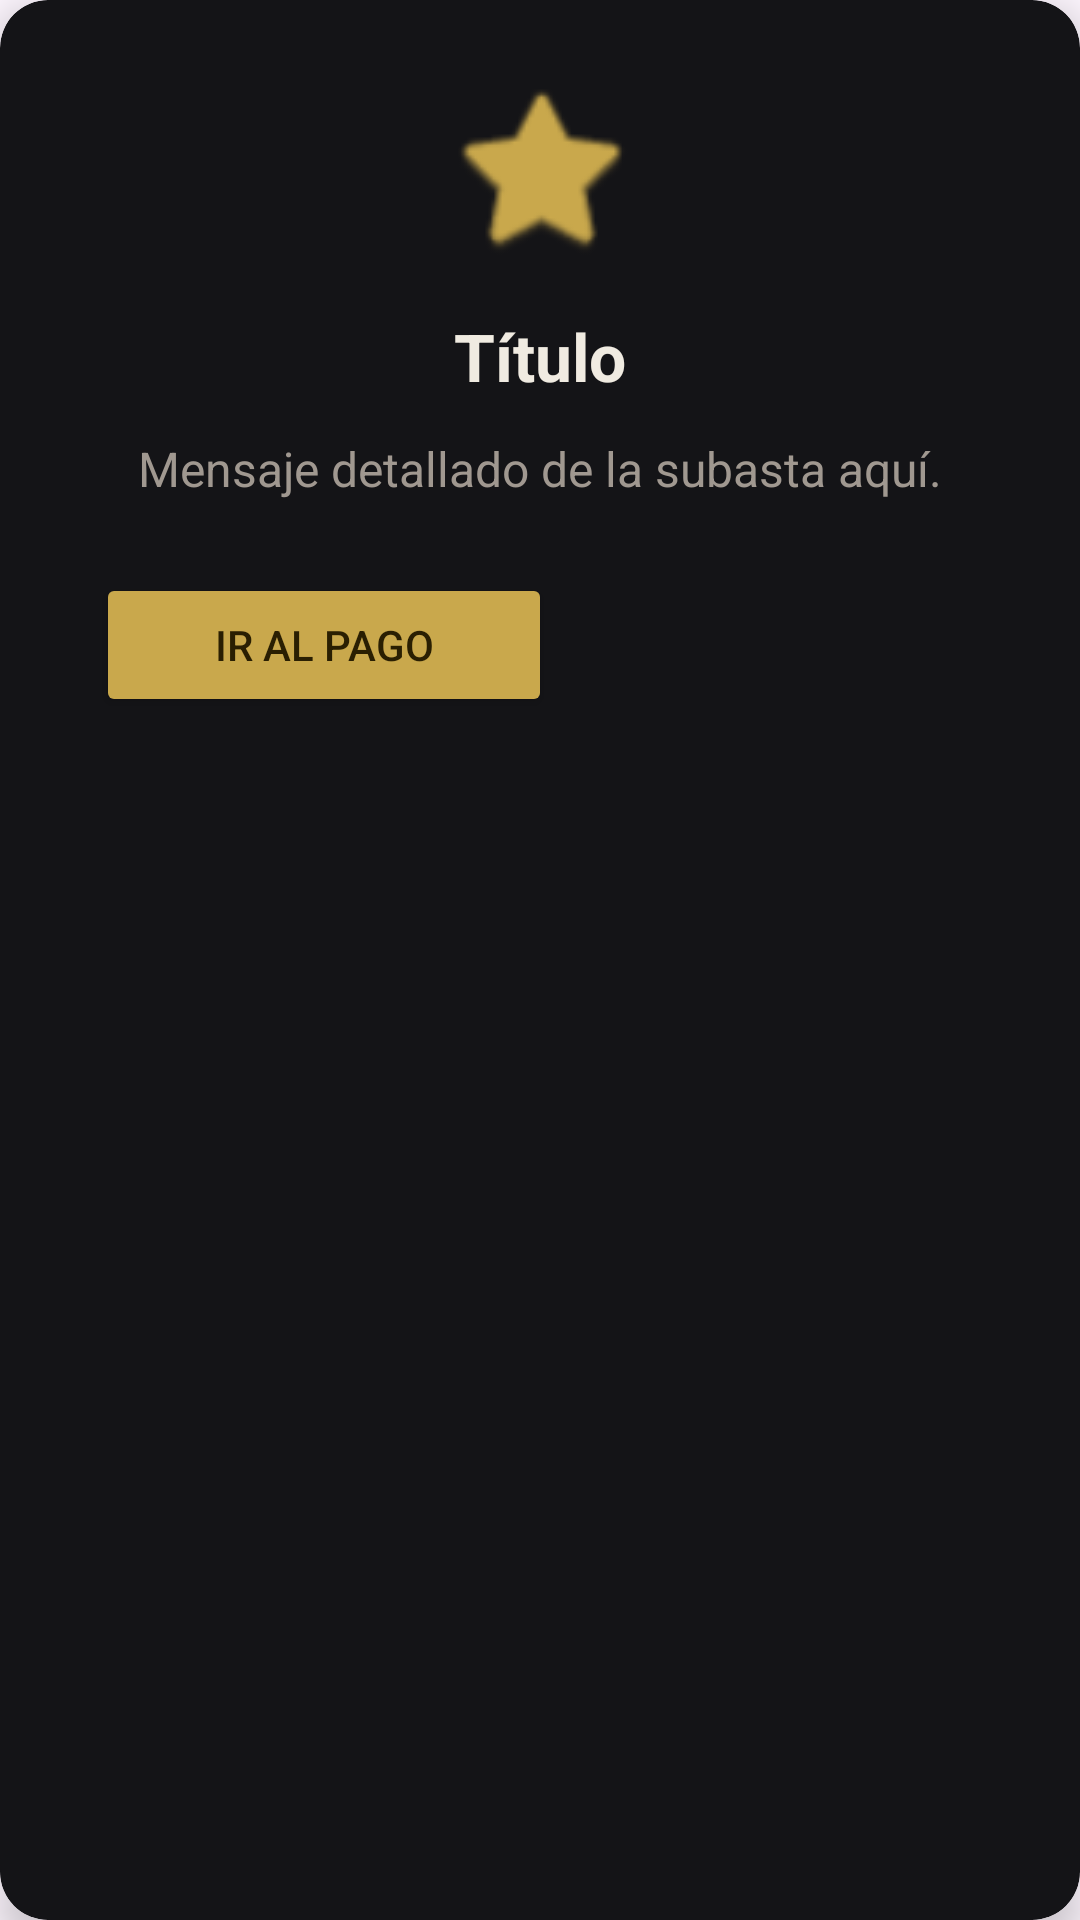

This screen was rendered from an Android layout file. Write that file and the resources it references.
<!-- AndroidManifest.xml: application theme Theme.Subastarandroid -->
<!-- res/layout/dialog_resultado.xml -->
<?xml version="1.0" encoding="utf-8"?>
<androidx.cardview.widget.CardView xmlns:android="http://schemas.android.com/apk/res/android"
    xmlns:app="http://schemas.android.com/apk/res-auto"
    android:layout_width="match_parent"
    android:layout_height="wrap_content"
    android:layout_margin="16dp"
    app:cardBackgroundColor="@color/fondo_sec_b"
    app:cardCornerRadius="16dp"
    app:cardElevation="8dp">

    <LinearLayout
        android:layout_width="match_parent"
        android:layout_height="wrap_content"
        android:orientation="vertical"
        android:padding="24dp"
        android:gravity="center">

        <ImageView
            android:id="@+id/ivResultadoIcono"
            android:layout_width="64dp"
            android:layout_height="64dp"
            android:layout_marginBottom="16dp"
            android:src="@android:drawable/btn_star_big_on"
            app:tint="@color/secundario" />

        <TextView
            android:id="@+id/tvResultadoTitulo"
            android:layout_width="wrap_content"
            android:layout_height="wrap_content"
            android:text="Título"
            android:textStyle="bold"
            android:textSize="22sp"
            android:textColor="@color/texto_ppal"
            android:textAlignment="center"
            android:layout_marginBottom="12dp" />

        <TextView
            android:id="@+id/tvResultadoMensaje"
            android:layout_width="wrap_content"
            android:layout_height="wrap_content"
            android:text="Mensaje detallado de la subasta aquí."
            android:textSize="16sp"
            android:textColor="@color/texto_sec"
            android:textAlignment="center"
            android:layout_marginBottom="24dp" />

        <LinearLayout
            android:layout_width="match_parent"
            android:layout_height="wrap_content"
            android:orientation="horizontal"
            android:weightSum="2">

            <Button
                android:id="@+id/btnResultadoSecundario"
                android:layout_width="0dp"
                android:layout_height="wrap_content"
                android:layout_weight="1"
                android:backgroundTint="@color/bordes"
                android:textColor="@color/texto_ppal"
                android:text="Volver"
                android:layout_marginEnd="8dp"
                android:visibility="gone"/>

            <Button
                android:id="@+id/btnResultadoPrincipal"
                android:layout_width="0dp"
                android:layout_height="wrap_content"
                android:layout_weight="1"
                android:backgroundTint="@color/secundario"
                android:textColor="@color/fondo_sec_a"
                android:text="Ir al pago"
                android:layout_marginStart="8dp"/>
        </LinearLayout>
    </LinearLayout>
</androidx.cardview.widget.CardView>
<!-- resources referenced by this layout -->
<resources>
  <color name="bordes">#333340</color>
  <color name="fondo_sec_a">#2A1F02</color>
  <color name="fondo_sec_b">#141417</color>
  <color name="secundario">#C9A84C</color>
  <color name="texto_ppal">#F0EBE1</color>
  <color name="texto_sec">#A09890</color>
  <style name="Theme.Subastarandroid" parent="Base.Theme.Subastarandroid" />
  <style name="Base.Theme.Subastarandroid" parent="Theme.Material3.DayNight.NoActionBar">
          
          
      </style>
</resources>
